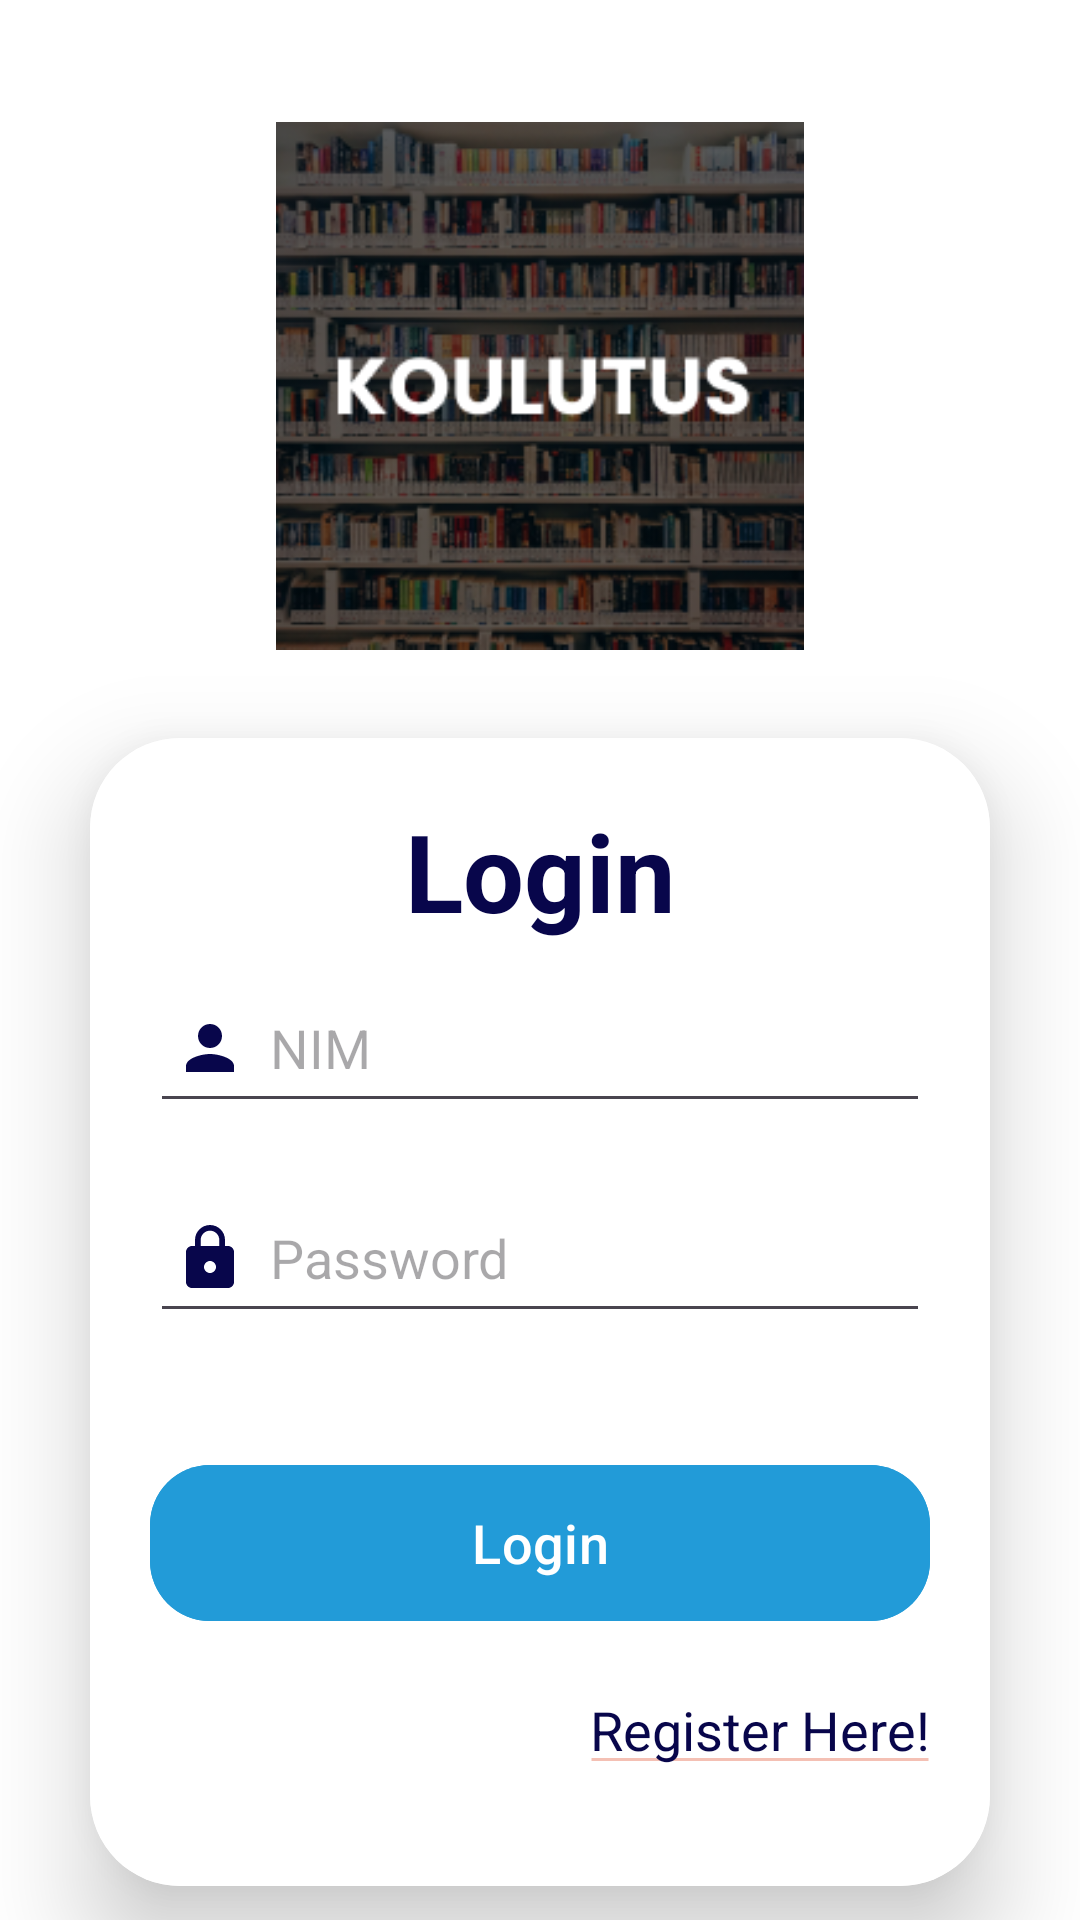

The Android layout XML behind this screen, and the referenced resources:
<!-- AndroidManifest.xml: application theme Theme.Koulutus -->
<!-- res/layout/activity_login.xml -->
<?xml version="1.0" encoding="utf-8"?>
<LinearLayout xmlns:android="http://schemas.android.com/apk/res/android"
    xmlns:app="http://schemas.android.com/apk/res-auto"
    xmlns:tools="http://schemas.android.com/tools"
    android:id="@+id/main"
    android:layout_width="match_parent"
    android:layout_height="match_parent"
    android:background="@color/white"
    android:fitsSystemWindows="true"
    android:gravity="center"
    android:orientation="vertical"
    tools:context=".LoginActivity">

    <ImageView
        android:id="@+id/logo"
        android:layout_width="176dp"
        android:layout_height="235dp"
        android:layout_below="@+id/btn_logout"
        android:src="@drawable/koulutus" />

    <androidx.cardview.widget.CardView
        android:layout_width="match_parent"
        android:layout_height="wrap_content"
        android:layout_marginLeft="30dp"
        android:layout_marginRight="30dp"
        android:background="@drawable/custome_et"
        app:cardCornerRadius="30dp"
        app:cardElevation="20dp">

        <LinearLayout
            android:layout_width="match_parent"
            android:layout_height="wrap_content"
            android:layout_gravity="center_horizontal"
            android:orientation="vertical"
            android:background="@color/white"
            android:padding="20dp">

            <TextView
                android:id="@+id/tvLogin"
                android:layout_width="match_parent"
                android:layout_height="wrap_content"
                android:text="Login"
                android:textAlignment="center"
                android:textColor="#08064B"
                android:textSize="36sp"
                android:textStyle="bold" />

            <com.google.android.material.textfield.TextInputEditText
                android:id="@+id/nim"
                android:layout_width="match_parent"
                android:layout_height="50dp"
                android:layout_marginVertical="10dp"
                android:drawableLeft="@drawable/person"
                android:drawablePadding="8dp"
                android:hint="NIM"
                android:padding="8dp"
                android:textColor="#08064B" />

            <com.google.android.material.textfield.TextInputEditText
                android:id="@+id/password"
                android:layout_width="match_parent"
                android:layout_height="50dp"
                android:layout_marginVertical="10dp"
                android:drawableLeft="@drawable/lock"
                android:drawablePadding="8dp"
                android:hint="Password"
                android:inputType="textPassword"
                android:padding="8dp"
                android:textColor="@color/black" />

            <com.google.android.material.button.MaterialButton
                android:id="@+id/btnLogin"
                android:layout_width="match_parent"
                android:layout_height="60dp"
                android:layout_marginTop="30dp"
                android:backgroundTint="#229BD8"
                android:text="Login"
                android:textSize="18sp"
                app:cornerRadius="20dp" />

            <TextView
                android:id="@+id/register"
                android:layout_width="wrap_content"
                android:layout_height="wrap_content"
                android:layout_gravity="right"
                android:layout_marginTop="20dp"
                android:background="@drawable/underline"
                android:text="Register Here!"
                android:textColor="#08064B"
                android:textSize="18sp" />

        </LinearLayout>

    </androidx.cardview.widget.CardView>

</LinearLayout>
<!-- resources referenced by this layout -->
<resources>
  <!-- drawable custome_et (drawable) -->
  <?xml version="1.0" encoding="utf-8"?>
  <shape xmlns:android="http://schemas.android.com/apk/res/android"
      android:shape="rectangle">
  
      <stroke android:width="3dp"
          android:color="#F4C0B4"/>
      <corners android:radius="8dp"/>
  </shape>
  <!-- drawable koulutus: png bitmap (drawable, 83077 bytes) -->
  <!-- drawable lock (drawable) -->
  <vector xmlns:android="http://schemas.android.com/apk/res/android" android:height="24dp" android:tint="#08064B" android:viewportHeight="24" android:viewportWidth="24" android:width="24dp">
        
      <path android:fillColor="@android:color/white" android:pathData="M18,8h-1L17,6c0,-2.76 -2.24,-5 -5,-5S7,3.24 7,6v2L6,8c-1.1,0 -2,0.9 -2,2v10c0,1.1 0.9,2 2,2h12c1.1,0 2,-0.9 2,-2L20,10c0,-1.1 -0.9,-2 -2,-2zM12,17c-1.1,0 -2,-0.9 -2,-2s0.9,-2 2,-2 2,0.9 2,2 -0.9,2 -2,2zM15.1,8L8.9,8L8.9,6c0,-1.71 1.39,-3.1 3.1,-3.1 1.71,0 3.1,1.39 3.1,3.1v2z"/>
      
  </vector>
  <!-- drawable person (drawable) -->
  <vector xmlns:android="http://schemas.android.com/apk/res/android" android:height="24dp" android:tint="#08064B" android:viewportHeight="24" android:viewportWidth="24" android:width="24dp">
        
      <path android:fillColor="@android:color/white" android:pathData="M12,12c2.21,0 4,-1.79 4,-4s-1.79,-4 -4,-4 -4,1.79 -4,4 1.79,4 4,4zM12,14c-2.67,0 -8,1.34 -8,4v2h16v-2c0,-2.66 -5.33,-4 -8,-4z"/>
      
  </vector>
  <!-- drawable underline (drawable) -->
  <?xml version="1.0" encoding="utf-8"?>
  <shape xmlns:android="http://schemas.android.com/apk/res/android"
      android:shape="line">
  
      <padding android:bottom="20dp"/>
          <stroke android:width="1dp" android:color="#F4C0B4"/>
  
  </shape>
  <style name="Theme.Koulutus" parent="Base.Theme.Koulutus" />
  <style name="Base.Theme.Koulutus" parent="Theme.Material3.DayNight.NoActionBar">
          
          
      </style>
  <!-- not gathered from this repository: default colours our renderer supplied (Android Studio template values) -->
  <color name="black">#FF000000</color>
  <color name="white">#FFFFFFFF</color>
</resources>
